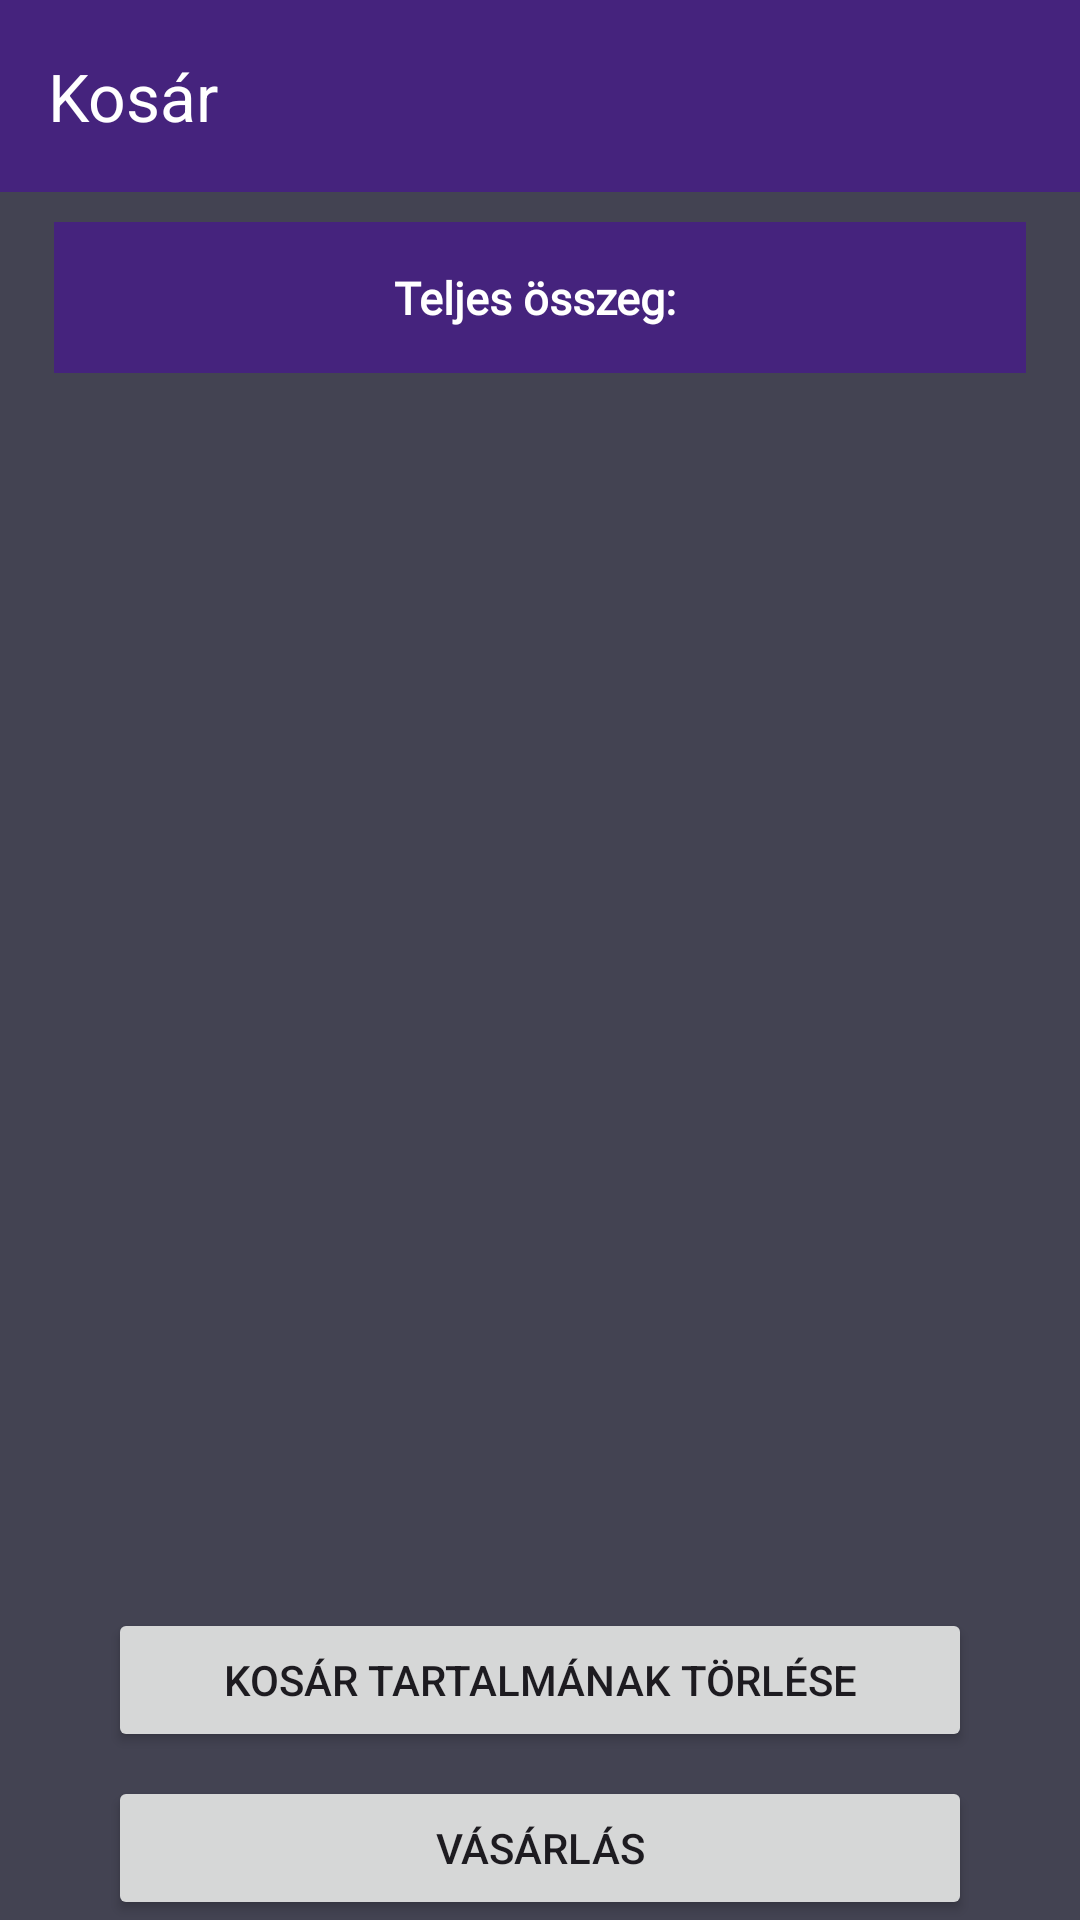

This screen was rendered from an Android layout file. Write that file and the resources it references.
<!-- AndroidManifest.xml: application theme Theme.Viper_Electric_Appliances_webshop -->
<!-- res/layout/activity_cart.xml -->
<?xml version="1.0" encoding="utf-8"?>
<androidx.constraintlayout.widget.ConstraintLayout xmlns:android="http://schemas.android.com/apk/res/android"
    xmlns:app="http://schemas.android.com/apk/res-auto"
    xmlns:tools="http://schemas.android.com/tools"
    android:layout_width="match_parent"
    android:layout_height="match_parent"
    tools:context=".activities.CartActivity"
    android:background="@color/gray">

    <androidx.appcompat.widget.Toolbar
        android:id="@+id/cart_toolbar_menu"
        android:layout_width="match_parent"
        android:layout_height="wrap_content"
        app:title="Kosár"
        app:titleTextColor="@color/white"
        app:layout_constraintEnd_toEndOf="parent"
        app:layout_constraintStart_toStartOf="parent"
        app:layout_constraintTop_toTopOf="parent"
        android:background="@color/purple"
        android:theme="?attr/actionBarTheme"
        android:minHeight="?attr/actionBarSize"/>

    <TextView
        android:id="@+id/cart_sum_price"
        android:layout_width="0dp"
        android:layout_height="wrap_content"
        app:layout_constraintWidth_percent=".9"
        android:background="@color/purple"
        android:gravity="center"
        android:text="Teljes összeg: "
        android:textSize="15sp"
        android:textStyle="bold"
        android:fontFamily="@font/lemon"
        android:textColor="@color/white"
        app:layout_constraintEnd_toEndOf="parent"
        app:layout_constraintStart_toStartOf="parent"
        app:layout_constraintTop_toBottomOf="@id/cart_toolbar_menu"
        android:layout_marginTop="10dp"
        android:padding="15dp"/>

    <androidx.recyclerview.widget.RecyclerView
        android:id="@+id/cart_rec"
        android:layout_width="0dp"
        android:layout_height="wrap_content"
        android:layout_marginTop="16dp"
        app:layout_constraintEnd_toEndOf="parent"
        app:layout_constraintHorizontal_bias="0.512"
        app:layout_constraintStart_toStartOf="parent"
        app:layout_constraintTop_toBottomOf="@+id/cart_sum_price"
        app:layout_constraintWidth_percent=".9"
        tools:listitem="@layout/cart_items" />

    <Button
        android:id="@+id/cart_buy"
        android:layout_width="0dp"
        android:layout_height="wrap_content"
        android:text="Vásárlás"
        app:layout_constraintBottom_toBottomOf="parent"
        app:layout_constraintEnd_toEndOf="parent"
        app:layout_constraintStart_toStartOf="parent"
        app:layout_constraintWidth_percent=".8"
        app:layout_constraintVertical_bias="0.0" />

    <Button
        android:id="@+id/cart_delete"
        android:layout_width="0dp"
        android:layout_height="wrap_content"
        android:layout_marginBottom="8dp"
        android:text="Kosár tartalmának törlése"
        app:layout_constraintBottom_toTopOf="@+id/cart_buy"
        app:layout_constraintEnd_toEndOf="parent"
        app:layout_constraintStart_toStartOf="parent"
        app:layout_constraintWidth_percent=".8" />


</androidx.constraintlayout.widget.ConstraintLayout>
<!-- res/layout/cart_items.xml (included above) -->
<?xml version="1.0" encoding="utf-8"?>
<androidx.cardview.widget.CardView xmlns:android="http://schemas.android.com/apk/res/android"
    xmlns:app="http://schemas.android.com/apk/res-auto"
    android:layout_width="match_parent"
    android:layout_height="wrap_content"
    app:cardCornerRadius="5dp"
    android:elevation="4dp"
    android:layout_margin="5dp">

    <LinearLayout
        android:padding="7dp"
        android:background="@color/purple"
        android:layout_width="match_parent"
        android:layout_height="wrap_content"
        android:orientation="vertical">

        <LinearLayout
            android:layout_width="match_parent"
            android:layout_height="match_parent"
            android:orientation="horizontal"
            android:weightSum="2">

            <TextView
                android:layout_width="wrap_content"
                android:layout_height="wrap_content"
                android:layout_weight="1"
                android:fontFamily="@font/lemon"
                android:text="Termék név: "
                android:textSize="16sp"
                android:textStyle="bold"
                android:textColor="@color/white"/>

            <TextView
                android:id="@+id/product_name"
                android:layout_width="wrap_content"
                android:layout_height="wrap_content"
                android:layout_weight="1"
                android:fontFamily="@font/lemon"
                android:text="Termék név: "
                android:textSize="16sp"
                android:textStyle="bold"
                android:textColor="@color/white"/>

        </LinearLayout>

        <LinearLayout
            android:layout_width="match_parent"
            android:layout_height="match_parent"
            android:orientation="horizontal"
            android:weightSum="2">

            <TextView
                android:layout_width="wrap_content"
                android:layout_height="wrap_content"
                android:layout_weight="1"
                android:fontFamily="@font/lemon"
                android:text="Ár: "
                android:textSize="16sp"
                android:textStyle="bold"
                android:textColor="@color/white"/>

            <TextView
                android:id="@+id/product_price"
                android:layout_width="wrap_content"
                android:layout_height="wrap_content"
                android:layout_weight="1"
                android:fontFamily="@font/lemon"
                android:text="Ár: "
                android:textSize="16sp"
                android:textStyle="bold"
                android:textColor="@color/white"/>

        </LinearLayout>

        <LinearLayout
            android:layout_width="match_parent"
            android:layout_height="match_parent"
            android:orientation="horizontal"
            android:weightSum="2">

            <TextView
                android:layout_width="wrap_content"
                android:layout_height="wrap_content"
                android:layout_weight="1"
                android:fontFamily="@font/lemon"
                android:text="Darab: "
                android:textSize="16sp"
                android:textStyle="bold"
                android:textColor="@color/white"/>

            <TextView
                android:id="@+id/sum_quantity"
                android:layout_width="wrap_content"
                android:layout_height="wrap_content"
                android:layout_weight="1"
                android:fontFamily="@font/lemon"
                android:text="Darab: "
                android:textSize="16sp"
                android:textStyle="bold"
                android:textColor="@color/white"/>

        </LinearLayout>

        <LinearLayout
            android:layout_width="match_parent"
            android:layout_height="match_parent"
            android:orientation="horizontal"
            android:weightSum="2">

            <TextView
                android:layout_width="wrap_content"
                android:layout_height="wrap_content"
                android:layout_weight="1"
                android:fontFamily="@font/lemon"
                android:text="Teljes összeg: "
                android:textSize="16sp"
                android:textStyle="bold"
                android:textColor="@color/white"/>

            <TextView
                android:id="@+id/sum_price"
                android:layout_width="wrap_content"
                android:layout_height="wrap_content"
                android:layout_weight="1"
                android:fontFamily="@font/lemon"
                android:text="Teljes összeg:"
                android:textSize="16sp"
                android:textStyle="bold"
                android:textColor="@color/white"/>

        </LinearLayout>

    </LinearLayout>
</androidx.cardview.widget.CardView>
<!-- resources referenced by this layout -->
<resources>
  <color name="gray">#434352</color>
  <color name="purple">#45237d</color>
  <color name="white">#FFFFFFFF</color>
  <style name="Theme.Viper_Electric_Appliances_webshop" parent="Base.Theme.Viper_Electric_Appliances_webshop" />
  <style name="Base.Theme.Viper_Electric_Appliances_webshop" parent="Theme.Material3.DayNight.NoActionBar">
          
          
      </style>
</resources>
